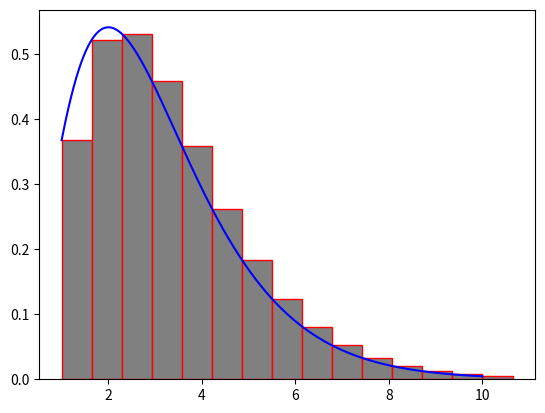

Source code (Python):
# -*- coding: utf-8 -*-
"""
Created on Tue May 26 19:17:58 2020

[redacted]
"""
import numpy as np
import matplotlib.pyplot as plt

def func(x):
    return (x**2)*np.exp(-x)

a = 1.0
b = 10
n = 15

x = np.linspace(a,b,n)
dx = (x[-1]-x[0])/(n-1)

hasil = 0
for iter in range(n-1):
    hasil += dx*func(x[iter])

print('hasil integral =', hasil)

xp = np.linspace(a,b,1000)

plt.plot(xp,func(xp),color='blue')
for i in range(n):
    plt.bar(x[i],func(x[i]),align='edge',width=dx,color='gray',edgecolor='r')
    
plt.show()
















